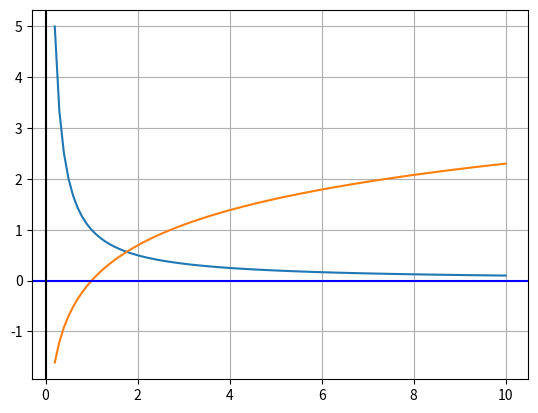

Source code (Python):
import matplotlib.pyplot as plt
import numpy as np

x = np.linspace(0.2,10,100)
fig,ax = plt.subplots()
ax.plot(x,1/x)
ax.plot(x,np.log(x))

ax.grid(True)
ax.axhline(y=0, color='b')
ax.axvline(x=0, color='k')
plt.show()